Run: headless pygame with SDL's dummy video driver; simulated clock (each Clock.tick advances the game by its frame time, no real sleeping); random seed 0; keys injected as events and as key.get_pressed() state; no mouse input.
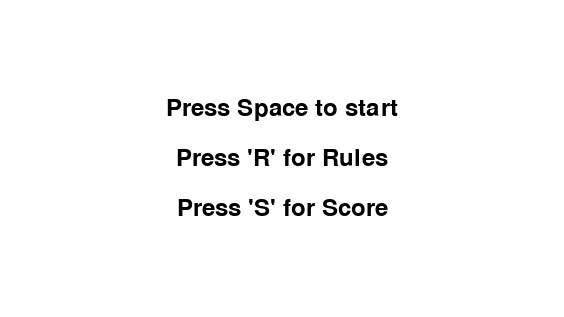
Frame 1 of 1 · flips 1–60 · no input

The pygame program that drew these frames:

import pygame
import sys

class GameMenu:
    def __init__(self):
        self.width, self.height = 564, 317
        self.screen = pygame.display.set_mode((self.width, self.height))
        pygame.display.set_caption("Game Menu")
        self.clock = pygame.time.Clock()
        self.font = pygame.font.Font(None, 36)

    def show_menu(self):
        self.screen.fill((255, 255, 255))

        text = self.font.render("Press Space to start", True, (0, 0, 0))
        text_rect = text.get_rect(center=(self.width // 2, self.height // 2 - 50))
        self.screen.blit(text, text_rect)

        text = self.font.render("Press 'R' for Rules", True, (0, 0, 0))
        text_rect = text.get_rect(center=(self.width // 2, self.height // 2 + 0))
        self.screen.blit(text, text_rect)

        text = self.font.render("Press 'S' for Score", True, (0, 0, 0))
        text_rect = text.get_rect(center=(self.width // 2, self.height // 2 + 50))
        self.screen.blit(text, text_rect)

        pygame.display.flip()

    def start_game(self):
        print("Game is starting...")
        # Add your game logic here

    def show_rules(self):
        print("Game Rules:")
        # Add your rules here

    def show_score(self):
        print("Game Score:")
        # Add your scoring logic here

    def run(self):
        running = True
        while running:
            for event in pygame.event.get():
                if event.type == pygame.QUIT:
                    running = False
                elif event.type == pygame.KEYDOWN:
                    if event.key == pygame.K_SPACE:
                        self.start_game()
                        running = False
                    elif event.key == pygame.K_r:
                        self.show_rules()
                    elif event.key == pygame.K_s:
                        self.show_score()

            self.show_menu()
            self.clock.tick(30)


if __name__ == "__main__":
    pygame.init()
    game_menu = GameMenu()
    game_menu.run()
